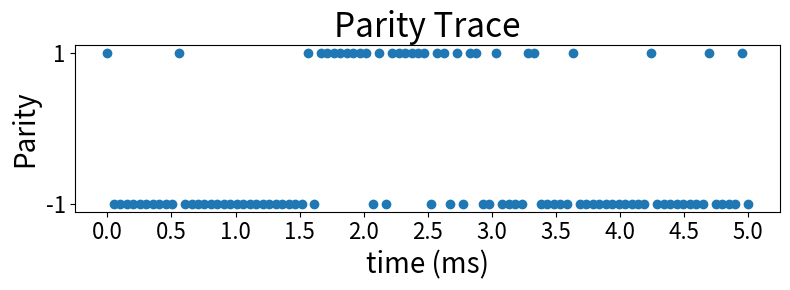

This chart was generated by the following Python code:
import numpy as np
import matplotlib.pyplot as plt

parity = np.array(
    [1., -1., -1., -1., -1., -1., -1., -1., -1., -1., -1., 1., -1.,
     -1., -1., -1., -1., -1., -1., -1., -1., -1., -1., -1., -1., -1.,
     -1., -1., -1., -1., -1., 1., -1., 1., 1., 1., 1., 1., 1.,
     1., 1., -1., 1., -1., 1., 1., 1., 1., 1., 1., -1., 1.,
     1., -1., 1., -1., 1., 1., -1., -1., 1., -1., -1., -1., -1.,
     1., 1., -1., -1., -1., -1., -1., 1., -1., -1., -1., -1., -1.,
     -1., -1., -1., -1., -1., -1., 1., -1., -1., -1., -1., -1., -1.,
     -1., -1., 1., -1., -1., -1., -1., 1., -1.])
l = 0
r = 100
parity = parity[l:r]
t = np.linspace(0, len(parity), len(parity)) * 0.05
# x = np.linspace(0, 8*np.pi, 1000)
# s = 0.3*np.sin(x)
xticks = np.linspace(0, 5, 11)
# print(len(t))

fig = plt.figure(figsize=(8, 3))
# fig = plt.figure()
plt.plot(t, parity, 'o')
# plt.plot(x, s, 'o')
plt.xlabel('time (ms)', fontsize=20)
plt.ylabel('Parity', fontsize=20)
plt.title('Parity Trace', fontsize=24)
plt.yticks([-1, 1], fontsize=16)
plt.xticks(xticks, fontsize=16)
plt.tight_layout()
plt.show()
